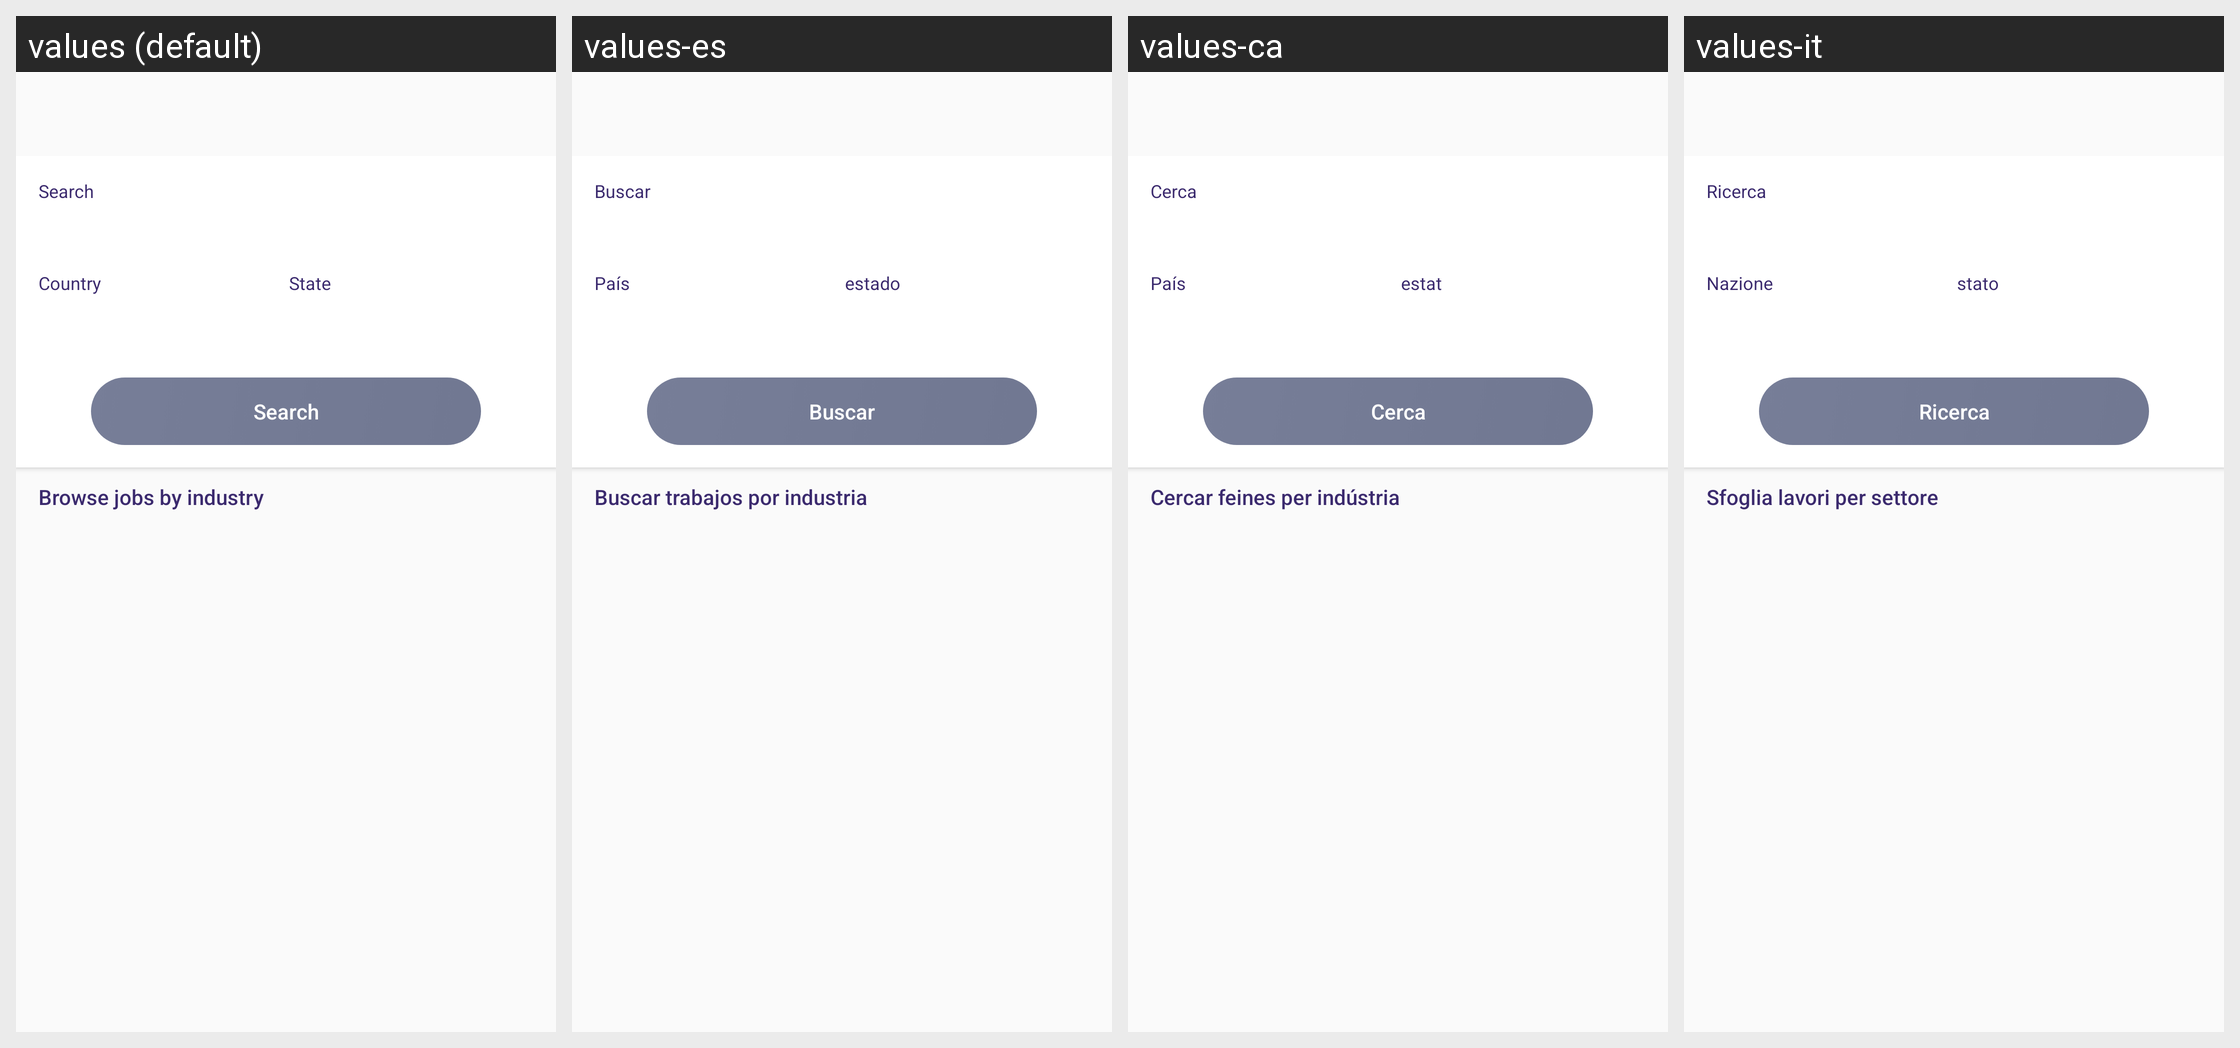

The Android screen above is rendered under several locales of the same app. Produce the string resources it draws, with the default and per-locale values.
Android screen res/layout/activity_candidate_search.xml rendered under 4 locales, left to right: values (default), values-es, values-ca, values-it. Device: Nexus 5 (rendered at 1080×1920; each locale shown at half size, 540×960, under a caption strip naming it); theme AppTheme.
Other locales in the repository, not shown: values-de, values-fr, values-in, values-nl, values-ru, values-uk.
Strings drawn on this screen, with the default value and each locale's value (text and hints the layout hard-codes, and strings that could not be matched under every locale, appear in the picture but are not listed):

search
  values: Search
  values-es: Buscar
  values-ca: Cerca
  values-it: Ricerca

country
  values: Country
  values-es: País
  values-ca: País
  values-it: Nazione

state
  values: State
  values-es: estado
  values-ca: estat
  values-it: stato

Browse_Jobs_by_Industry
  values: Browse jobs by industry
  values-es: Buscar trabajos por industria
  values-ca: Cercar feines per indústria
  values-it: Sfoglia lavori per settore
